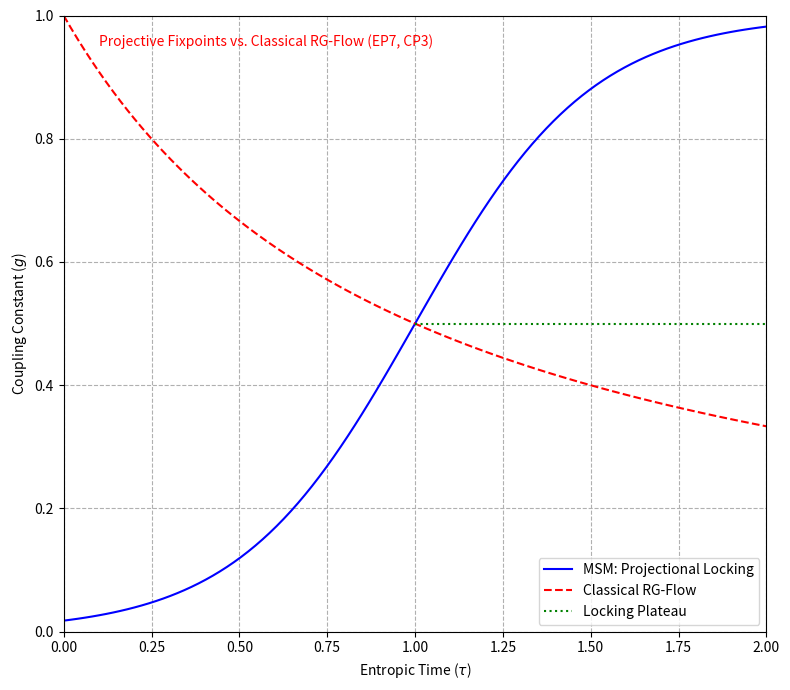

Reproduce this figure in Python.
import numpy as np
import matplotlib.pyplot as plt

# Set up figure
fig, ax = plt.subplots(figsize=(8, 7))

# Parameters for tau (entropic time)
tau = np.linspace(0, 2, 100)

# MSM coupling: Sigmoid function with locking plateau
g_msm = 0.5 * (1 + np.tanh(2 * (tau - 1)))

# Classical RG-flow: Continuous variation
g_classical = 1 / (1 + tau)

# Plot MSM and classical flows
ax.plot(tau, g_msm, color='blue', label='MSM: Projectional Locking')
ax.plot(tau, g_classical, color='red', linestyle='--', label='Classical RG-Flow')

# Highlight locking plateau
ax.axhline(y=0.5, xmin=0.5, xmax=1, color='green', linestyle=':', label='Locking Plateau')

# Set labels and title
ax.set_xlabel('Entropic Time ($\\tau$)')
ax.set_ylabel('Coupling Constant ($g$)')

# Set axis limits
ax.set_xlim([0, 2])
ax.set_ylim([0, 1])

# Add legend
ax.legend(loc='lower right')

# Add grid
ax.grid(True, ls='--')

# Add annotation for EP7
ax.text(0.05, 0.95, 'Projective Fixpoints vs. Classical RG-Flow (EP7, CP3)', transform=ax.transAxes, fontsize=10, color='red')

plt.tight_layout()
plt.show()